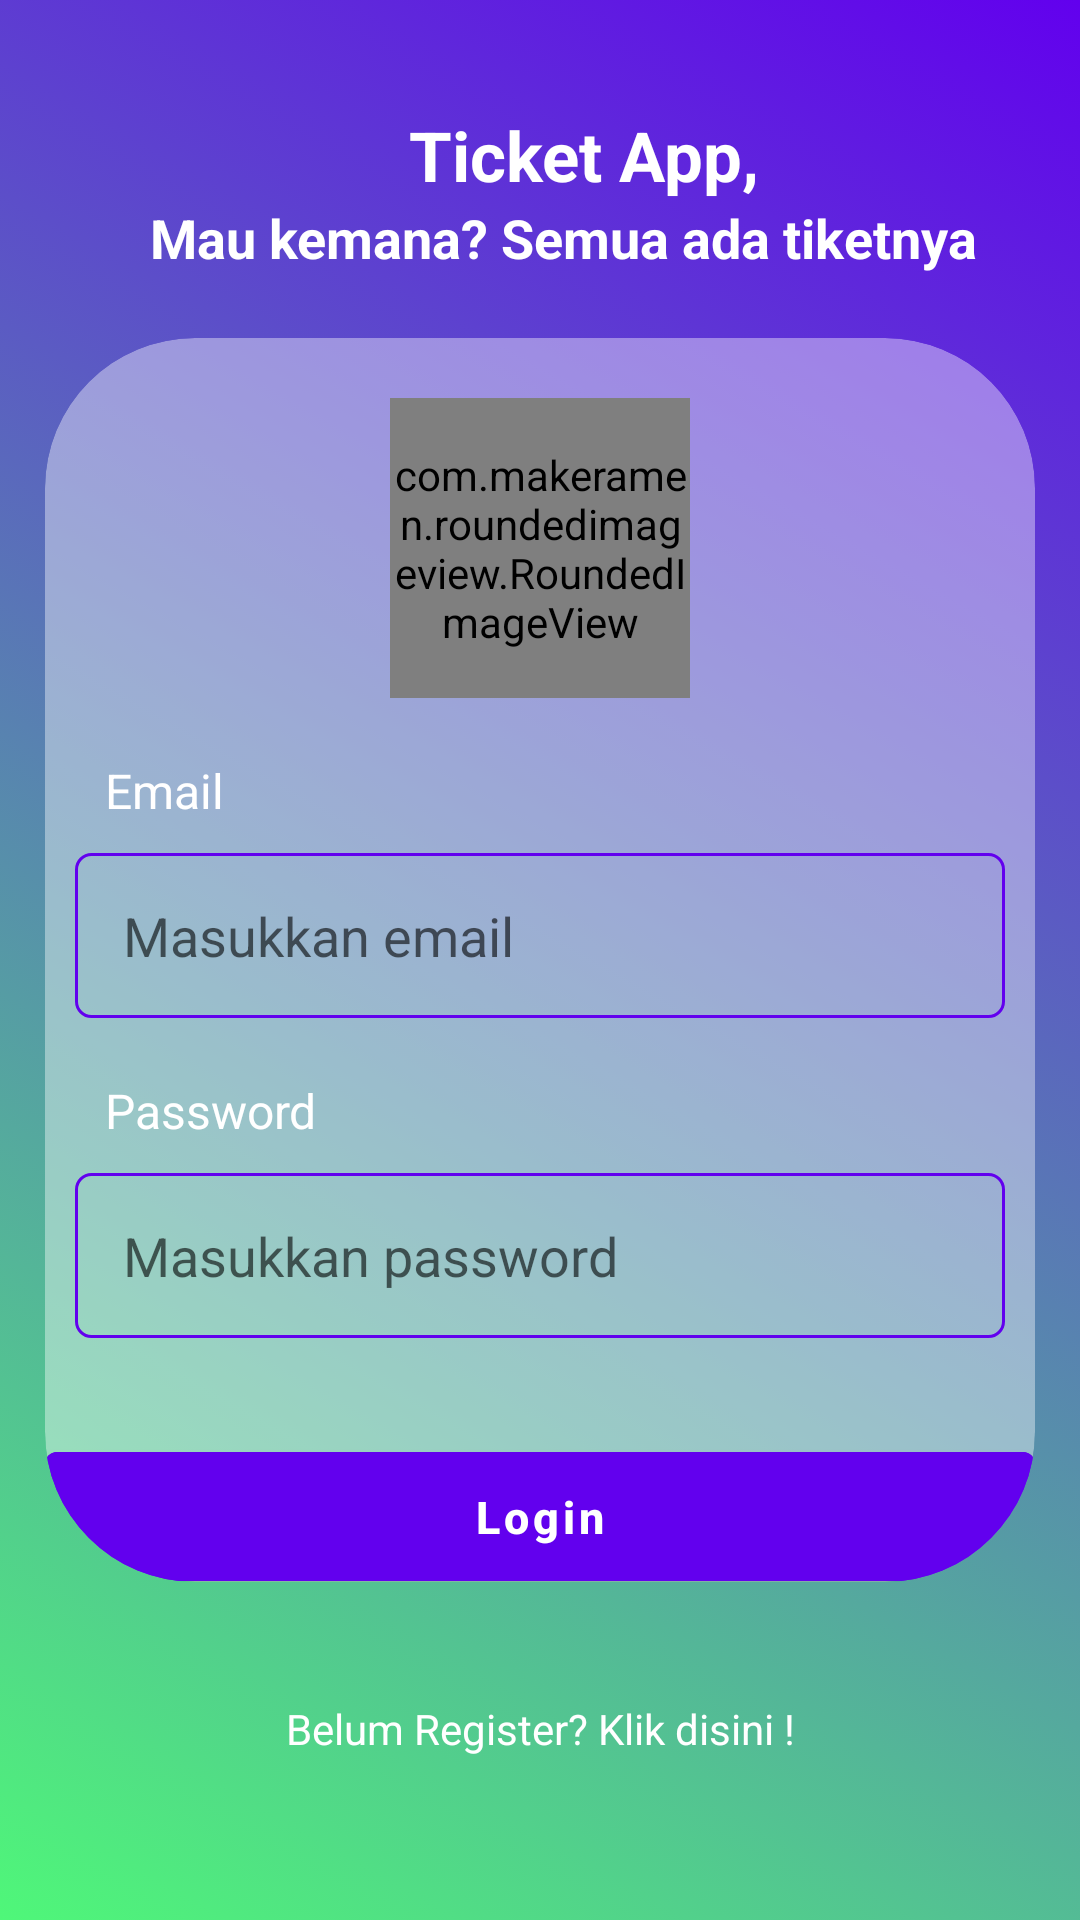

Here is an Android app screen rendered from its layout file. Give the layout XML and the strings, colors and styles it references.
<!-- AndroidManifest.xml: application theme Theme.TicketApp -->
<!-- res/layout/activity_login.xml -->
<?xml version="1.0" encoding="utf-8"?>
<androidx.constraintlayout.widget.ConstraintLayout xmlns:android="http://schemas.android.com/apk/res/android"
    xmlns:app="http://schemas.android.com/apk/res-auto"
    xmlns:tools="http://schemas.android.com/tools"
    android:layout_width="match_parent"
    android:layout_height="match_parent"
    android:padding="15dp"
    android:background="@drawable/background_uisquare"
    tools:context=".activities.LoginActivity">

    <LinearLayout
        android:layout_width="match_parent"
        android:layout_height="wrap_content"
        app:layout_constraintTop_toTopOf="parent"
        android:orientation="vertical"
        android:gravity="center"
        app:layout_constraintBottom_toTopOf="@id/cardView">

        <TextView
            android:id="@+id/h1"
            android:layout_width="wrap_content"
            android:layout_height="wrap_content"
            android:text="Ticket App,"
            android:layout_marginStart="15dp"
            android:textColor="@color/white"
            android:textSize="23sp"
            android:textStyle="bold" />

        <TextView
            android:id="@+id/h2"
            android:layout_width="wrap_content"
            android:layout_height="wrap_content"
            android:text="Mau kemana? Semua ada tiketnya"
            android:layout_marginStart="8dp"
            android:textColor="@color/white"
            android:textSize="18sp"
            android:textStyle="bold" />

    </LinearLayout>



    <androidx.cardview.widget.CardView
        android:id="@+id/cardView"
        android:layout_width="match_parent"
        android:layout_height="wrap_content"
        app:layout_constraintTop_toTopOf="parent"
        app:layout_constraintBottom_toBottomOf="parent"
        app:cardBackgroundColor="@color/cardView"
        app:cardElevation="0dp"
        android:nestedScrollingEnabled="true"
        app:cardCornerRadius="50dp">

        <androidx.core.widget.NestedScrollView
            android:layout_width="match_parent"
            android:layout_height="wrap_content">

            <LinearLayout
                android:layout_width="match_parent"
                android:layout_height="wrap_content"
                app:layout_constraintTop_toTopOf="parent"
                app:layout_constraintBottom_toBottomOf="parent"
                app:layout_constraintStart_toStartOf="parent"
                app:layout_constraintEnd_toEndOf="parent"
                android:orientation="vertical"
                android:gravity="center">

                <FrameLayout
                    android:id="@+id/layoutImage"
                    android:layout_width="wrap_content"
                    android:layout_height="wrap_content"
                    android:layout_marginTop="20dp">

                    <com.makeramen.roundedimageview.RoundedImageView
                        android:id="@+id/imageProfile"
                        android:layout_width="100dp"
                        android:layout_height="100dp"
                        android:background="@drawable/background_image"
                        android:src="@drawable/icon_ticket_app"
                        android:tint="#303F9F"
                        android:scaleType="centerCrop"
                        app:riv_oval="true" />


                </FrameLayout>

                <LinearLayout
                    android:layout_width="match_parent"
                    android:layout_height="wrap_content"
                    android:padding="10dp"
                    android:orientation="vertical">

                    <TextView
                        android:layout_width="match_parent"
                        android:layout_height="wrap_content"
                        android:text="Email"
                        android:textSize="16sp"
                        android:textColor="@color/white"
                        android:layout_margin="10dp"
                        />

                    <EditText
                        android:id="@+id/etEmail"
                        android:layout_width="match_parent"
                        android:layout_height="55dp"
                        android:background="@drawable/spinner_background"
                        android:hint="Masukkan email"
                        android:imeOptions="actionNext"
                        android:importantForAutofill="no"
                        android:paddingStart="16dp"
                        android:paddingEnd="16dp"
                        android:layout_marginBottom="10dp"
                        android:textColor="@color/white"
                        android:textSize="18sp"
                        android:gravity="center_vertical"/>

                    <TextView
                        android:layout_width="match_parent"
                        android:layout_height="wrap_content"
                        android:text="Password"
                        android:textSize="16sp"
                        android:textColor="@color/white"
                        android:layout_margin="10dp"
                        />

                    <EditText
                        android:id="@+id/etPass"
                        android:layout_width="match_parent"
                        android:layout_height="55dp"
                        android:background="@drawable/spinner_background"
                        android:hint="Masukkan password"
                        android:imeOptions="actionNext"
                        android:importantForAutofill="no"
                        android:paddingStart="16dp"
                        android:paddingEnd="16dp"
                        android:textColor="@color/white"
                        android:textSize="18sp"
                        android:inputType="textPassword"
                        android:gravity="center_vertical"/>

                </LinearLayout>



                <FrameLayout
                    android:layout_width="match_parent"
                    android:layout_height="wrap_content"
                    android:animateLayoutChanges="true"
                    android:layout_marginTop="20dp">



                    <ProgressBar
                        android:id="@+id/progressBar"
                        android:layout_width="25dp"
                        android:layout_height="25dp"
                        android:layout_gravity="center"
                        android:visibility="invisible"/>

                    <LinearLayout
                        android:id="@+id/btnDanLoading"
                        android:layout_width="match_parent"
                        android:layout_height="match_parent"
                        android:orientation="horizontal">

                        <com.google.android.material.button.MaterialButton
                            android:id="@+id/btnLogin"
                            android:layout_width="0dp"
                            android:layout_height="55dp"
                            android:layout_weight="2"
                            android:text="Login"
                            android:layout_marginBottom="-4dp"
                            android:textColor="@color/white"
                            android:textSize="15sp"
                            android:textStyle="bold"
                            android:textAllCaps="false"
                            android:backgroundTint="@color/primary"
                            android:layout_gravity="center"/>

                    </LinearLayout>

                </FrameLayout>



            </LinearLayout>

        </androidx.core.widget.NestedScrollView>

    </androidx.cardview.widget.CardView>

    <TextView
        android:id="@+id/btnKeRegist"
        android:layout_width="match_parent"
        android:layout_height="wrap_content"
        app:layout_constraintTop_toBottomOf="@id/cardView"
        app:layout_constraintBottom_toBottomOf="parent"
        android:text="Belum Register? Klik disini !"
        android:gravity="center"
        android:textColor="@color/white"/>

</androidx.constraintlayout.widget.ConstraintLayout>
<!-- resources referenced by this layout -->
<resources>
  <color name="cardView">#66FFFFFF</color>
  <color name="primary">#FF6200EE</color>
  <color name="white">#FFFFFFFF</color>
  <!-- drawable background_uisquare (drawable) -->
  <?xml version="1.0" encoding="utf-8"?>
  <selector xmlns:android="http://schemas.android.com/apk/res/android">
  
      <item android:state_pressed="true">
          <shape android:shape="rectangle">
              <solid android:color="#59448AFF"/>
              <corners android:radius="100dp"/>
          </shape>
      </item>
  
      <item>
          <shape android:shape="rectangle">
              <gradient android:endColor="@color/primary"
                  android:startColor="#4FF779"
                  android:angle="45"/>
  
  
          </shape>
      </item>
  </selector>
  <!-- drawable icon_ticket_app: png bitmap (drawable-v24, 66831 bytes) -->
  <!-- drawable spinner_background (drawable) -->
  <?xml version="1.0" encoding="utf-8"?>
  <shape xmlns:android="http://schemas.android.com/apk/res/android">
      <solid android:color="@android:color/transparent" />
      <corners android:radius="5dp" />
      <stroke
          android:width="1dp"
          android:color="@color/design_default_color_primary" />
  </shape>
  <style name="Theme.TicketApp" parent="Theme.MaterialComponents.DayNight.NoActionBar">
          
          <item name="android:statusBarColor" tools:targetApi="l">?attr/colorPrimaryVariant</item>
          
      </style>
</resources>
